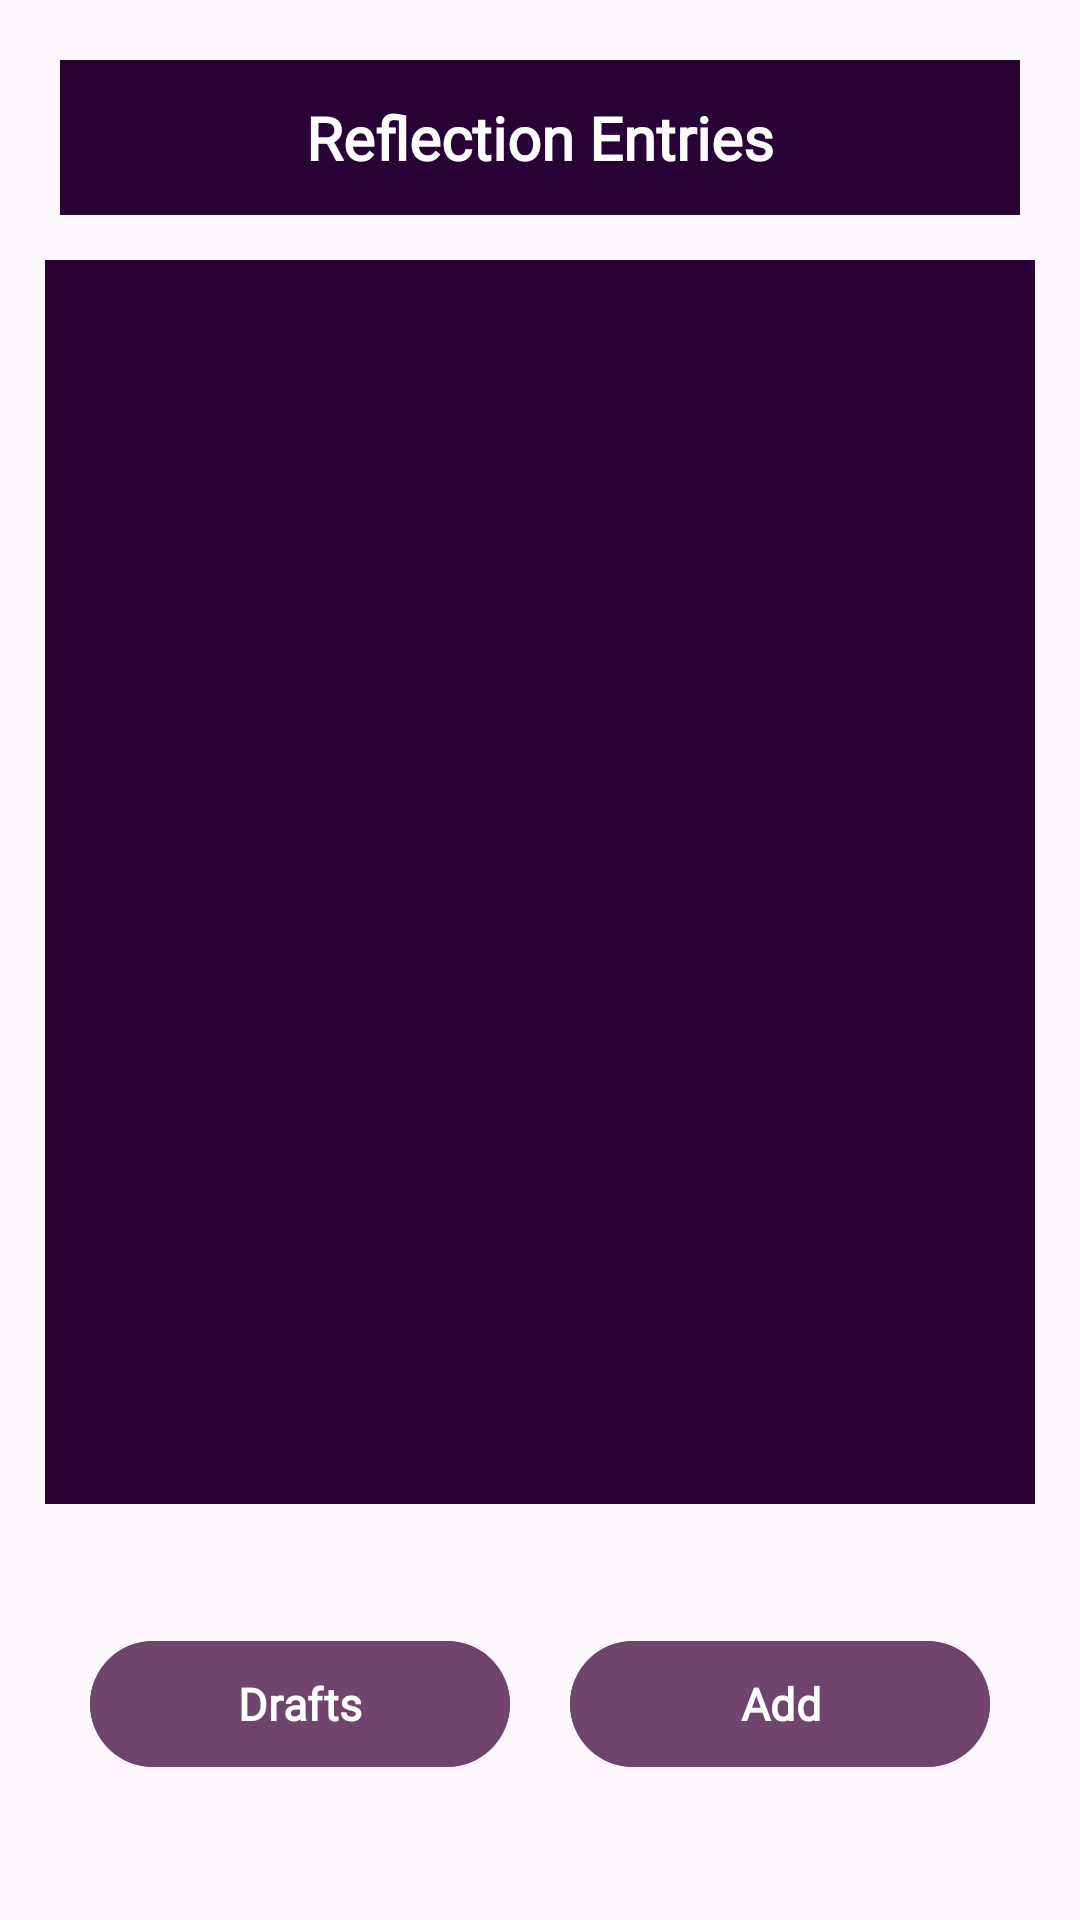

Layout XML and referenced resources for this Android screen:
<!-- AndroidManifest.xml: activity theme Base.Theme.KotlinTaskly -->
<!-- res/layout/fragment_diary.xml -->
<?xml version="1.0" encoding="utf-8"?>
<FrameLayout xmlns:android="http://schemas.android.com/apk/res/android"
    xmlns:app="http://schemas.android.com/apk/res-auto"
    xmlns:tools="http://schemas.android.com/tools"
    android:layout_width="match_parent"
    android:layout_height="match_parent"
    tools:context=".DiaryFragment">

    <androidx.constraintlayout.widget.ConstraintLayout
        android:layout_width="match_parent"
        android:layout_height="match_parent">

        <LinearLayout
            android:layout_width="match_parent"
            android:layout_height="match_parent"
            android:layout_margin="10dp"
            android:gravity="center"
            android:orientation="vertical">

            <TextView
                android:id="@+id/entryType"
                android:layout_width="match_parent"
                android:layout_height="0dp"
                android:layout_weight="1"
                android:gravity="center"
                android:background="@color/nightPurple"
                android:textColor="@color/white"
                android:layout_margin="10dp"
                android:textSize="20sp"
                android:fontFamily="@font/quicksand_variablefont_wght"
                android:textStyle="bold"
                android:text="@string/reflection_entries" />

            <androidx.recyclerview.widget.RecyclerView
                android:id="@+id/diaryRV"
                android:layout_width="match_parent"
                android:layout_height="0dp"
                android:scrollbars="vertical"
                android:fadeScrollbars="false"
                android:layout_margin="5dp"
                android:background="@color/nightPurple"
                android:layout_weight="8">

            </androidx.recyclerview.widget.RecyclerView>

            <LinearLayout
                android:layout_width="match_parent"
                android:layout_height="0dp"
                android:layout_margin="10dp"
                android:layout_weight="2"
                android:gravity="center"
                android:backgroundTint="@color/sunsetPurple"
                android:orientation="horizontal">

                <Button
                    android:id="@+id/drafts"
                    android:layout_width="0dp"
                    android:layout_weight="1"
                    android:layout_height="50dp"
                    android:layout_margin="10dp"
                    android:backgroundTint="@color/sunsetPurple"
                    android:fontFamily="@font/cormorantgaramond_regular"
                    android:text="@string/drafts"
                    android:textSize="15sp"
                    android:textStyle="bold" />
                <Button
                    android:id="@+id/add"
                    android:layout_width="0dp"
                    android:layout_weight="1"
                    android:layout_height="50dp"
                    android:layout_margin="10dp"
                    android:backgroundTint="@color/sunsetPurple"
                    android:fontFamily="@font/cormorantgaramond_regular"
                    android:text="@string/add"
                    android:textSize="15sp"
                    android:textStyle="bold" />

            </LinearLayout>
        </LinearLayout>

    </androidx.constraintlayout.widget.ConstraintLayout>
</FrameLayout>
<!-- resources referenced by this layout -->
<resources>
  <color name="nightPurple">#280137</color>
  <color name="sunsetPurple">#6F456E</color>
  <color name="white">#FFFFFFFF</color>
  <string name="add">Add</string>
  <string name="drafts">Drafts</string>
  <string name="reflection_entries">Reflection Entries</string>
  <style name="Base.Theme.KotlinTaskly" parent="Theme.Material3.DayNight.NoActionBar">
          
          
          <item name="colorPrimaryDark">@color/black</item>
          <item name="colorPrimary">@color/black</item>
          <item name="colorAccent">@color/black</item>
      </style>
  <color name="black">#FF000000</color>
</resources>
